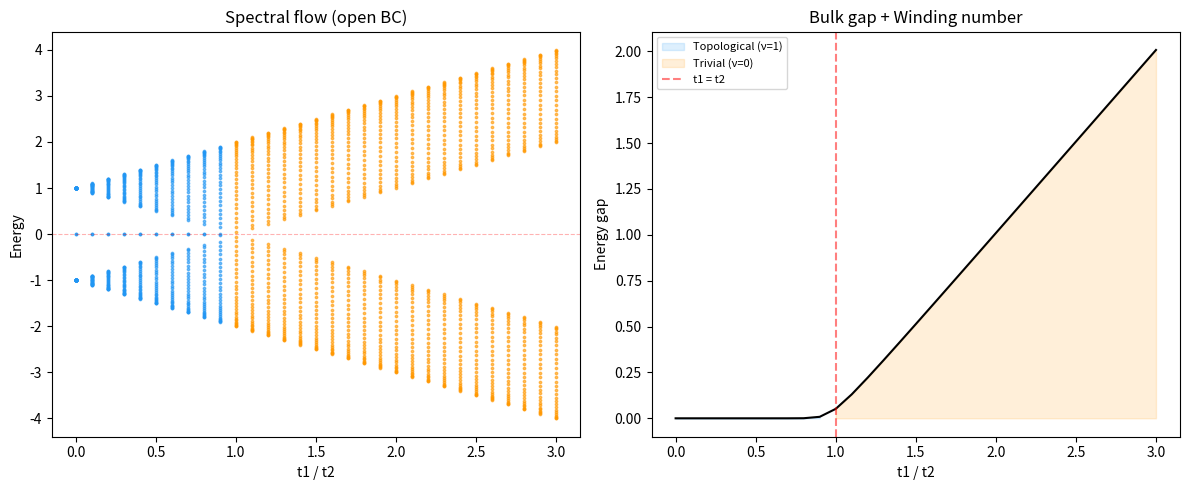
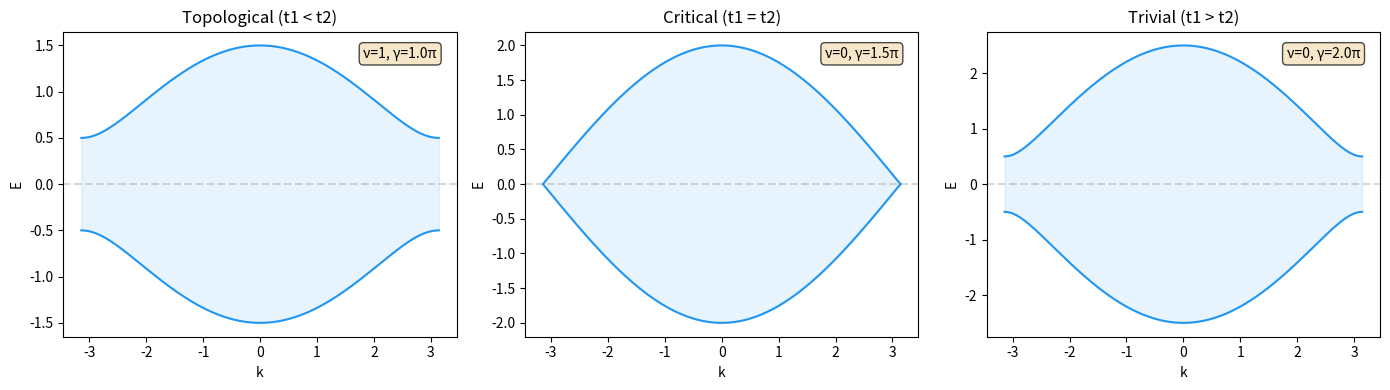
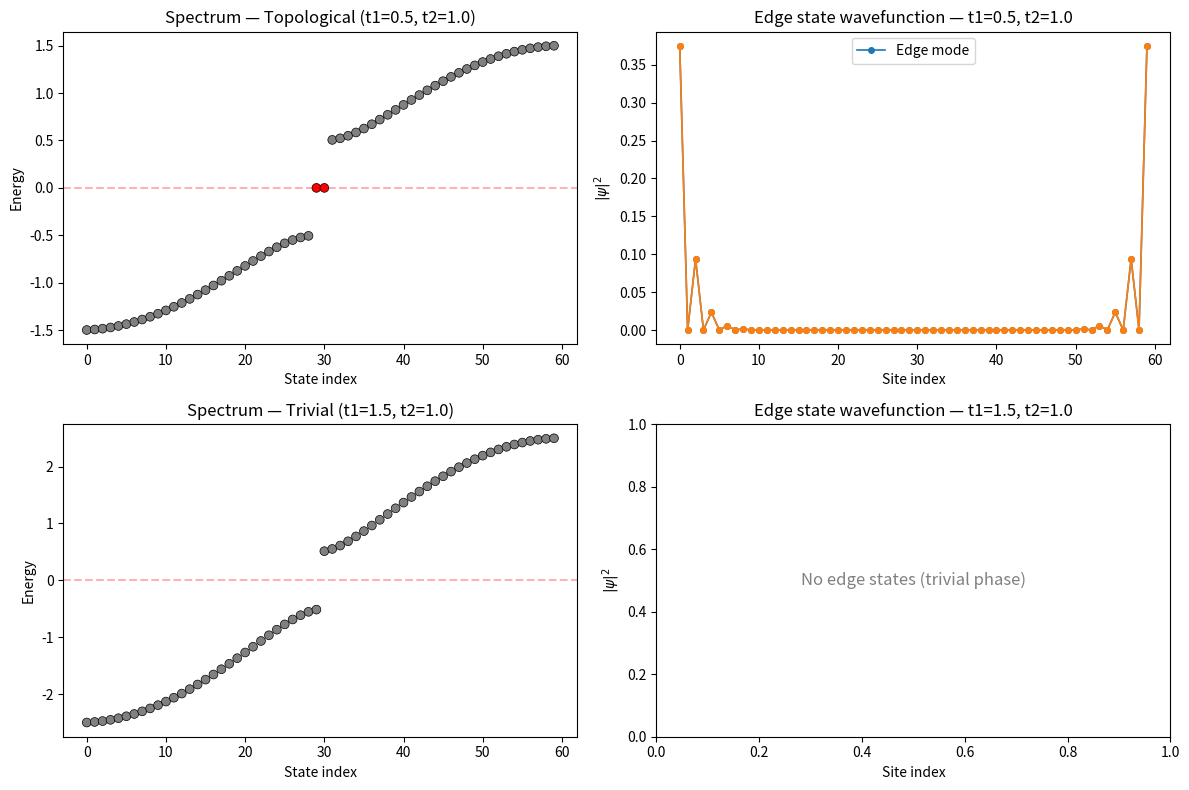

Generate these figures, in order, with matplotlib:
"""
SSH Model — Su-Schrieffer-Heeger 1D topological insulator.

Tight-binding chain with alternating hopping amplitudes t1 (intra-cell)
and t2 (inter-cell). The model hosts zero-energy edge states and a
topological phase transition when |t1| = |t2|.

Hamiltonian:
  H = Σ_n (t1 a_n† b_n + t2 a_{n+1}† b_n + h.c.)

Topological invariant: winding number ν
  ν = 1 (|t1| < |t2|) — nontrivial, edge states present
  ν = 0 (|t1| > |t2|) — trivial, no edge states
"""

import numpy as np
import matplotlib.pyplot as plt


# --- Hamiltonian construction ---

def build_ssh_open(N, t1, t2):
    """
    SSH Hamiltonian with open boundary conditions.
    Basis: |1,A>, |1,B>, |2,A>, |2,B>, ..., |N,A>, |N,B>
    Returns a 2N × 2N real symmetric matrix.
    """
    dim = 2 * N
    H = np.zeros((dim, dim))

    for n in range(N):
        a = 2 * n        # sublattice A in unit cell n
        b = 2 * n + 1    # sublattice B in unit cell n

        # Intra-cell hopping t1: a_n <-> b_n
        H[a, b] = t1
        H[b, a] = t1

        # Inter-cell hopping t2: b_n <-> a_{n+1}
        if n < N - 1:
            a_next = 2 * (n + 1)
            H[b, a_next] = t2
            H[a_next, b] = t2

    return H


def build_ssh_periodic(N, t1, t2):
    """
    SSH Hamiltonian with periodic boundary conditions.
    Includes the inter-cell hopping across the boundary: b_N <-> a_1.
    """
    H = build_ssh_open(N, t1, t2)

    # Wrap-around: last B connects to first A
    b_last = 2 * N - 1
    a_first = 0
    H[b_last, a_first] = t2
    H[a_first, b_last] = t2

    return H


def bloch_hamiltonian(k, t1, t2):
    """
    Bloch Hamiltonian h(k) in the sublattice (A,B) basis.
    h(k) = d·σ with d = (t1 + t2 cos k, t2 sin k, 0).

    Returns the 2×2 matrix at momentum k.
    """
    dx = t1 + t2 * np.cos(k)
    dy = t2 * np.sin(k)
    return np.array([[0, dx - 1j*dy],
                     [dx + 1j*dy, 0]], dtype=complex)


def band_structure(t1, t2, nk=200):
    """Dispersion relation E±(k) = ±|d(k)| for periodic BC."""
    k_vals = np.linspace(-np.pi, np.pi, nk)
    bands = np.empty((nk, 2))
    for i, k in enumerate(k_vals):
        dx = t1 + t2 * np.cos(k)
        dy = t2 * np.sin(k)
        eps = np.sqrt(dx**2 + dy**2)
        bands[i] = [-eps, eps]
    return k_vals, bands


# --- Topological invariants ---

def winding_number(t1, t2, nk=500):
    """
    Compute the winding number of d(k) around the origin.
    ν = (1/2π) ∮ dk (d̂ × ∂_k d̂)_z
    The SSH model has chiral symmetry → ν ∈ Z.
    """
    k_vals = np.linspace(-np.pi, np.pi, nk)
    dk = k_vals[1] - k_vals[0]

    dx = t1 + t2 * np.cos(k_vals)
    dy = t2 * np.sin(k_vals)
    norm = np.sqrt(dx**2 + dy**2)

    dx_hat = dx / norm
    dy_hat = dy / norm

    # ∂_k d̂
    ddx = np.gradient(dx_hat, dk)
    ddy = np.gradient(dy_hat, dk)

    integrand = dx_hat * ddy - dy_hat * ddx
    nu = np.trapezoid(integrand, k_vals) / (2 * np.pi)

    return round(nu.real)


def zak_phase(t1, t2, nk=500):
    """
    Zak phase = π × winding number (mod 2π) for the SSH model.
    Numerically computed from the lower-band Berry connection.
    """
    k_vals = np.linspace(-np.pi, np.pi, nk)
    dk = k_vals[1] - k_vals[0]

    zak = 0.0
    prev = None
    for k in k_vals:
        dx = t1 + t2 * np.cos(k)
        dy = t2 * np.sin(k)
        eps = np.sqrt(dx**2 + dy**2)
        # Lower band eigenvector
        if eps > 1e-12:
            psi = np.array([dx - 1j*dy, -eps]) / (np.sqrt(2) * eps)
        else:
            psi = np.array([0, 1.0])  # gap closing point
        if prev is not None:
            overlap = np.vdot(prev, psi)
            zak += np.angle(overlap)  # discrete Berry connection
        prev = psi

    return zak % (2 * np.pi)


# --- Plotting ---

def plot_spectrum_and_edge(t1, t2, N=20, ax=None):
    """Eigenvalues vs state index for open BC, highlighting edge states."""
    H_open = build_ssh_open(N, t1, t2)
    evals, evecs = np.linalg.eigh(H_open)

    if ax is None:
        _, ax = plt.subplots(figsize=(5, 5))

    colors = []
    for i, (e, vec) in enumerate(zip(evals, evecs.T)):
        prob = np.abs(vec)**2
        weight_left = np.sum(prob[:4])     # left edge (first 2 cells)
        weight_right = np.sum(prob[-4:])   # right edge (last 2 cells)
        if abs(e) < 1e-6 and (weight_left + weight_right) > 0.5:
            colors.append("red")
        else:
            colors.append("gray")

    ax.scatter(range(2*N), evals, c=colors, s=40, zorder=5,
               edgecolors="black", linewidths=0.5)
    ax.axhline(0, color="red", ls="--", alpha=0.3)
    ax.set_xlabel("State index")
    ax.set_ylabel("Energy")
    ax.set_title(f"Open BC — t1={t1:.1f}, t2={t2:.1f}")
    return ax


def plot_wavefunction(t1, t2, N=20, ax=None):
    """Probability density of the zero-energy edge states."""
    H_open = build_ssh_open(N, t1, t2)
    evals, evecs = np.linalg.eigh(H_open)

    # Find near-zero modes
    tol = 1e-6
    edge_modes = evecs.T[np.abs(evals) < tol]

    if ax is None:
        _, ax = plt.subplots(figsize=(8, 3))

    for i, vec in enumerate(edge_modes):
        prob = np.abs(vec)**2
        label = "Edge mode" if i == 0 else None
        ax.plot(range(2*N), prob, 'o-', ms=4, lw=1.2, label=label)

    if len(edge_modes) == 0:
        ax.text(0.5, 0.5, "No edge states (trivial phase)",
                transform=ax.transAxes, ha="center", va="center",
                fontsize=12, color="gray")

    ax.set_xlabel("Site index")
    ax.set_ylabel(r"$|\psi|^2$")
    ax.set_title(f"Edge state wavefunction — t1={t1:.1f}, t2={t2:.1f}")
    if len(edge_modes) > 0:
        ax.legend()
    return ax


def main():
    np.random.seed(42)
    N = 30           # number of unit cells

    # --- Phase diagram scan ---
    t2 = 1.0
    t1_vals = np.linspace(0.0, 3.0, 31)

    # --- Figure 1: Spectrum evolution + winding number ---
    fig, (ax1, ax2) = plt.subplots(1, 2, figsize=(12, 5))

    nu_vals = []
    gap_vals = []

    for t1 in t1_vals:
        H_open = build_ssh_open(N, t1, t2)
        evals = np.linalg.eigvalsh(H_open)

        E_sorted = np.sort(np.abs(evals))
        gap = E_sorted[1] if len(E_sorted) > 1 else 0  # gap = |E_1| after E_0
        gap_vals.append(gap)

        nu = winding_number(t1, t2)
        nu_vals.append(nu)

        # Paint by phase
        color = "#2196F3" if nu == 1 else "#FF9800"
        ax1.scatter([t1] * len(evals), evals, c=color, s=3, alpha=0.6)

    ax1.axhline(0, color="red", ls="--", alpha=0.3, lw=0.8)
    ax1.set_xlabel("t1 / t2")
    ax1.set_ylabel("Energy")
    ax1.set_title("Spectral flow (open BC)")

    ax2.plot(t1_vals, gap_vals, 'k-', lw=1.5)
    ax2.fill_between(t1_vals, 0, gap_vals,
                      where=np.array(nu_vals)==1, alpha=0.15, color="#2196F3",
                      label="Topological (ν=1)")
    ax2.fill_between(t1_vals, 0, gap_vals,
                      where=np.array(nu_vals)==0, alpha=0.15, color="#FF9800",
                      label="Trivial (ν=0)")
    ax2.axvline(t2, color="red", ls="--", alpha=0.5, label="t1 = t2")
    ax2.set_xlabel("t1 / t2")
    ax2.set_ylabel("Energy gap")
    ax2.set_title("Bulk gap + Winding number")
    ax2.legend(fontsize=8)

    fig.tight_layout()
    fig.savefig("ssh_phase_diagram.png", dpi=150)

    # --- Figure 2: Band structure for two phases ---
    fig, axes = plt.subplots(1, 3, figsize=(14, 4))

    for ax, (t1, title) in zip(axes, [(0.5, "Topological (t1 < t2)"),
                                        (1.0, "Critical (t1 = t2)"),
                                        (1.5, "Trivial (t1 > t2)")]):
        k, bands = band_structure(t1, t2)
        ax.plot(k, bands[:, 0], '#2196F3', lw=1.5)
        ax.plot(k, bands[:, 1], '#2196F3', lw=1.5)
        ax.fill_between(k, bands[:, 0], bands[:, 1], alpha=0.1, color="#2196F3")
        ax.axhline(0, color="gray", ls="--", alpha=0.3)
        ax.set_xlabel("k")
        ax.set_ylabel("E")
        ax.set_title(title)
        nu = winding_number(t1, t2)
        zak = zak_phase(t1, t2)
        ax.text(0.95, 0.95, f"ν={nu}, γ={zak/np.pi:.1f}π",
                transform=ax.transAxes, va="top", ha="right",
                bbox=dict(boxstyle="round", facecolor="wheat", alpha=0.7))

    fig.tight_layout()
    fig.savefig("ssh_band_structure.png", dpi=150)

    # --- Figure 3: Edge states in topological vs trivial phase ---
    fig, axes = plt.subplots(2, 2, figsize=(12, 8))

    # Topological: t1=0.5, t2=1.0
    plot_spectrum_and_edge(0.5, 1.0, N=N, ax=axes[0, 0])
    axes[0, 0].set_title("Spectrum — Topological (t1=0.5, t2=1.0)")
    plot_wavefunction(0.5, 1.0, N=N, ax=axes[0, 1])

    # Trivial: t1=1.5, t2=1.0
    plot_spectrum_and_edge(1.5, 1.0, N=N, ax=axes[1, 0])
    axes[1, 0].set_title("Spectrum — Trivial (t1=1.5, t2=1.0)")
    plot_wavefunction(1.5, 1.0, N=N, ax=axes[1, 1])

    fig.tight_layout()
    fig.savefig("ssh_edge_states.png", dpi=150)

    # --- Text summary ---
    print("SSH Model — Results Summary")
    print("=" * 50)
    print(f"Fixed t2 = {t2}")
    print()
    for t1 in [0.5, 1.0, 1.5]:
        nu = winding_number(t1, t2)
        zak = zak_phase(t1, t2)
        phase = "TOPOLOGICAL" if nu == 1 else "TRIVIAL"
        if t1 == 1.0:
            phase = "CRITICAL (gap closing)"
        print(f"  t1={t1:.1f}: ν={nu}, Zak phase={zak/np.pi:.2f}π — {phase}")

    H_open = build_ssh_open(N, 0.5, 1.0)
    evals, _ = np.linalg.eigh(H_open)
    n_edge = np.sum(np.abs(evals) < 1e-6)
    print(f"\nEdge states at t1=0.5: {n_edge} near-zero modes detected")
    print("Plots saved: ssh_phase_diagram.png, ssh_band_structure.png, ssh_edge_states.png")

    plt.show()


if __name__ == "__main__":
    main()
